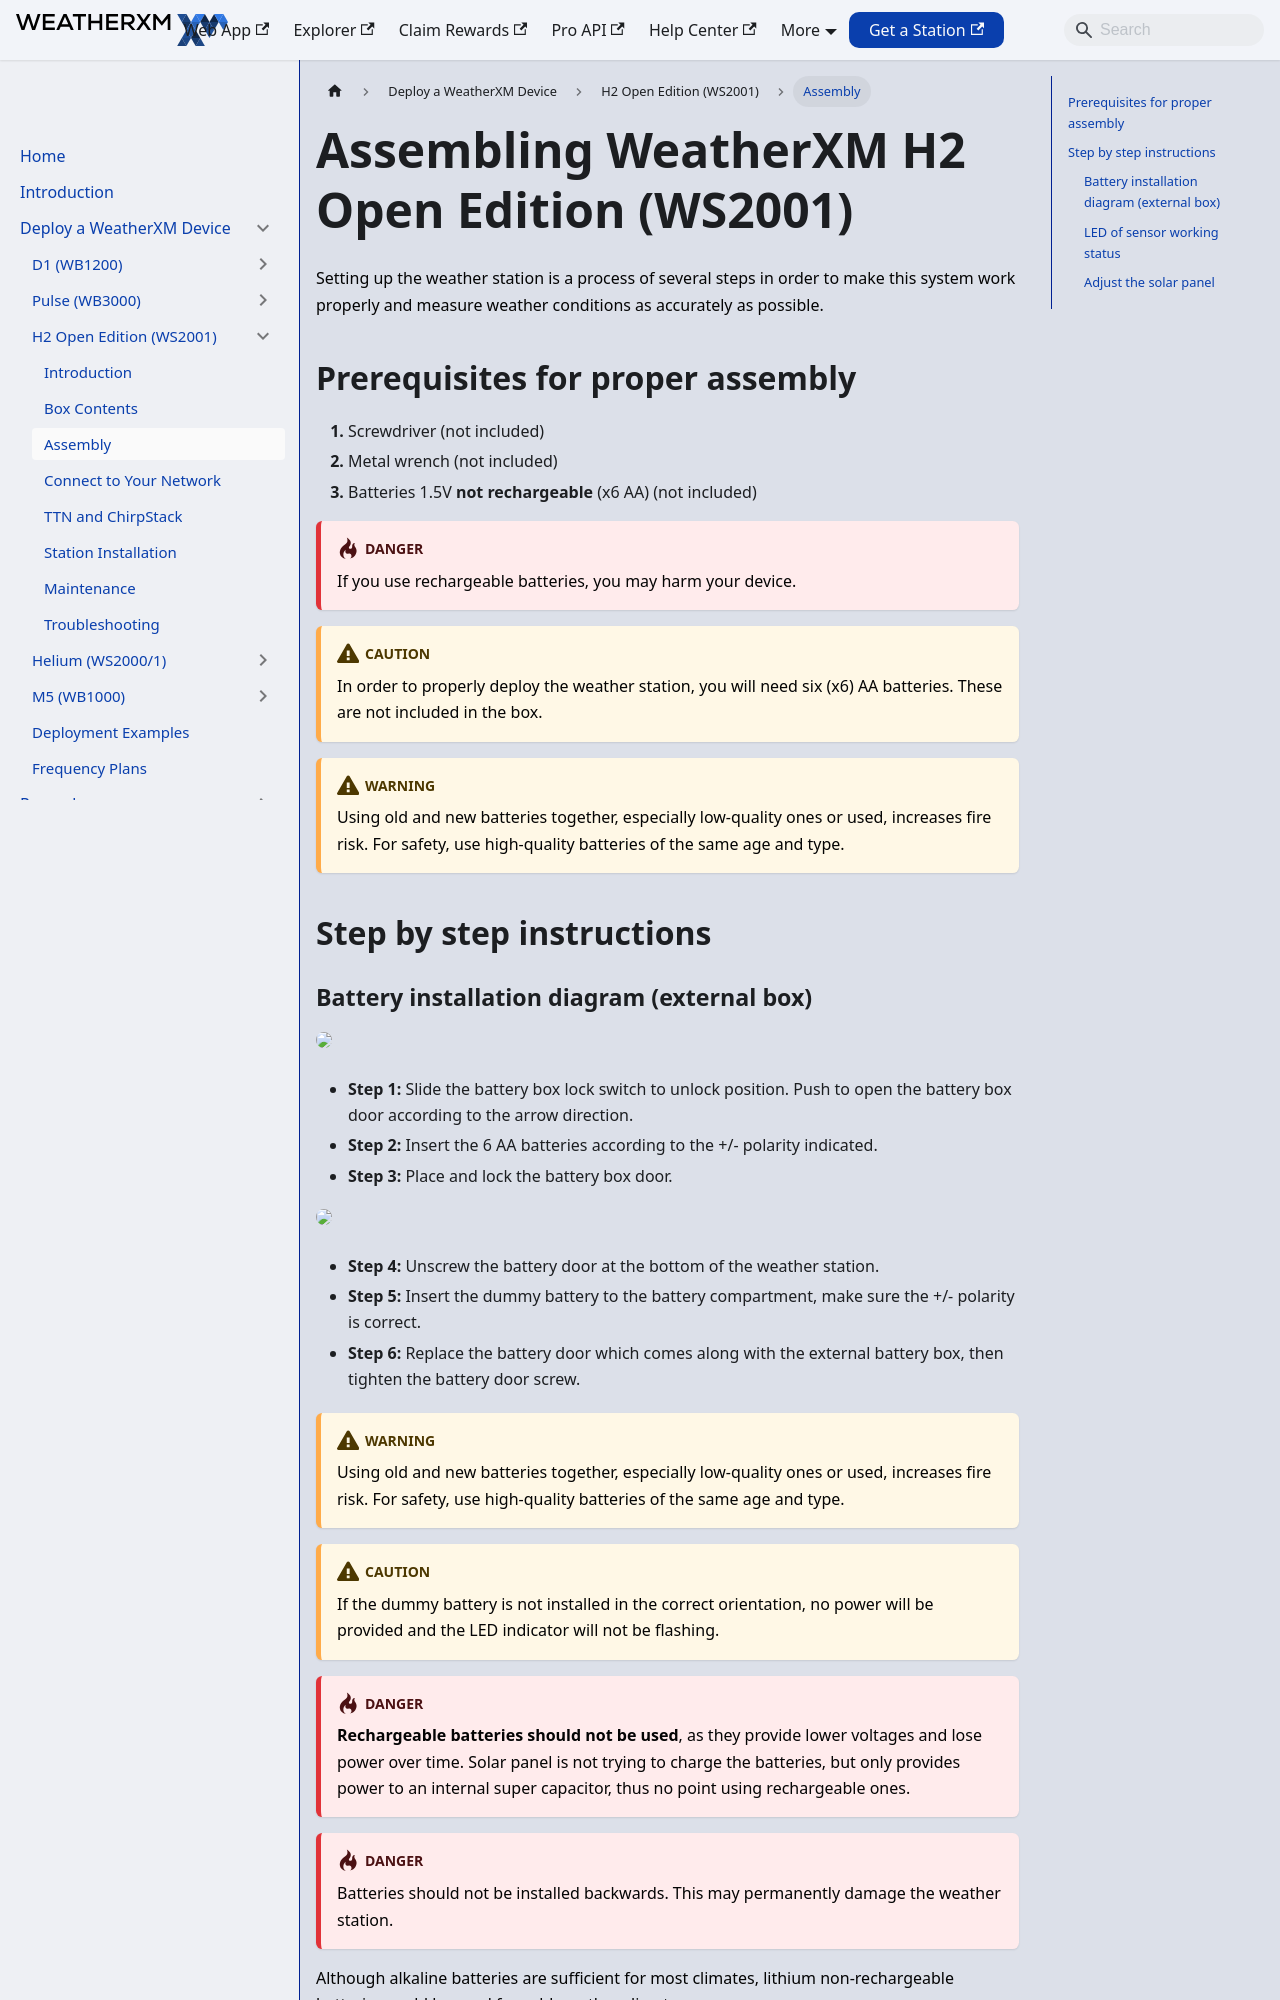

repository: WeatherXM/docs · page: wxm-devices/h2-open/assemble.html · generator: docusaurus

# Assembling WeatherXM H2 Open Edition (WS2001)

Canonical: https://docs.weatherxm.com/wxm-devices/h2-open/assemble

Setting up the weather station is a process of several steps in order to make this system work properly
and measure weather conditions as accurately as possible.

## Prerequisites for proper assembly

1. Screwdriver (not included)
2. Metal wrench (not included)
3. Batteries  1.5V **not rechargeable** (x6 AA) (not included)

:::danger 
If you use rechargeable batteries, you may harm your device.
:::

:::caution
In order to properly deploy the weather station, you will need six (x6) AA batteries. These are not included in the box.
:::

:::warning
Using old and new batteries together, especially low-quality ones or used, increases fire risk. For safety, use high-quality batteries of the same age and type.
::: 

## Step by step instructions
